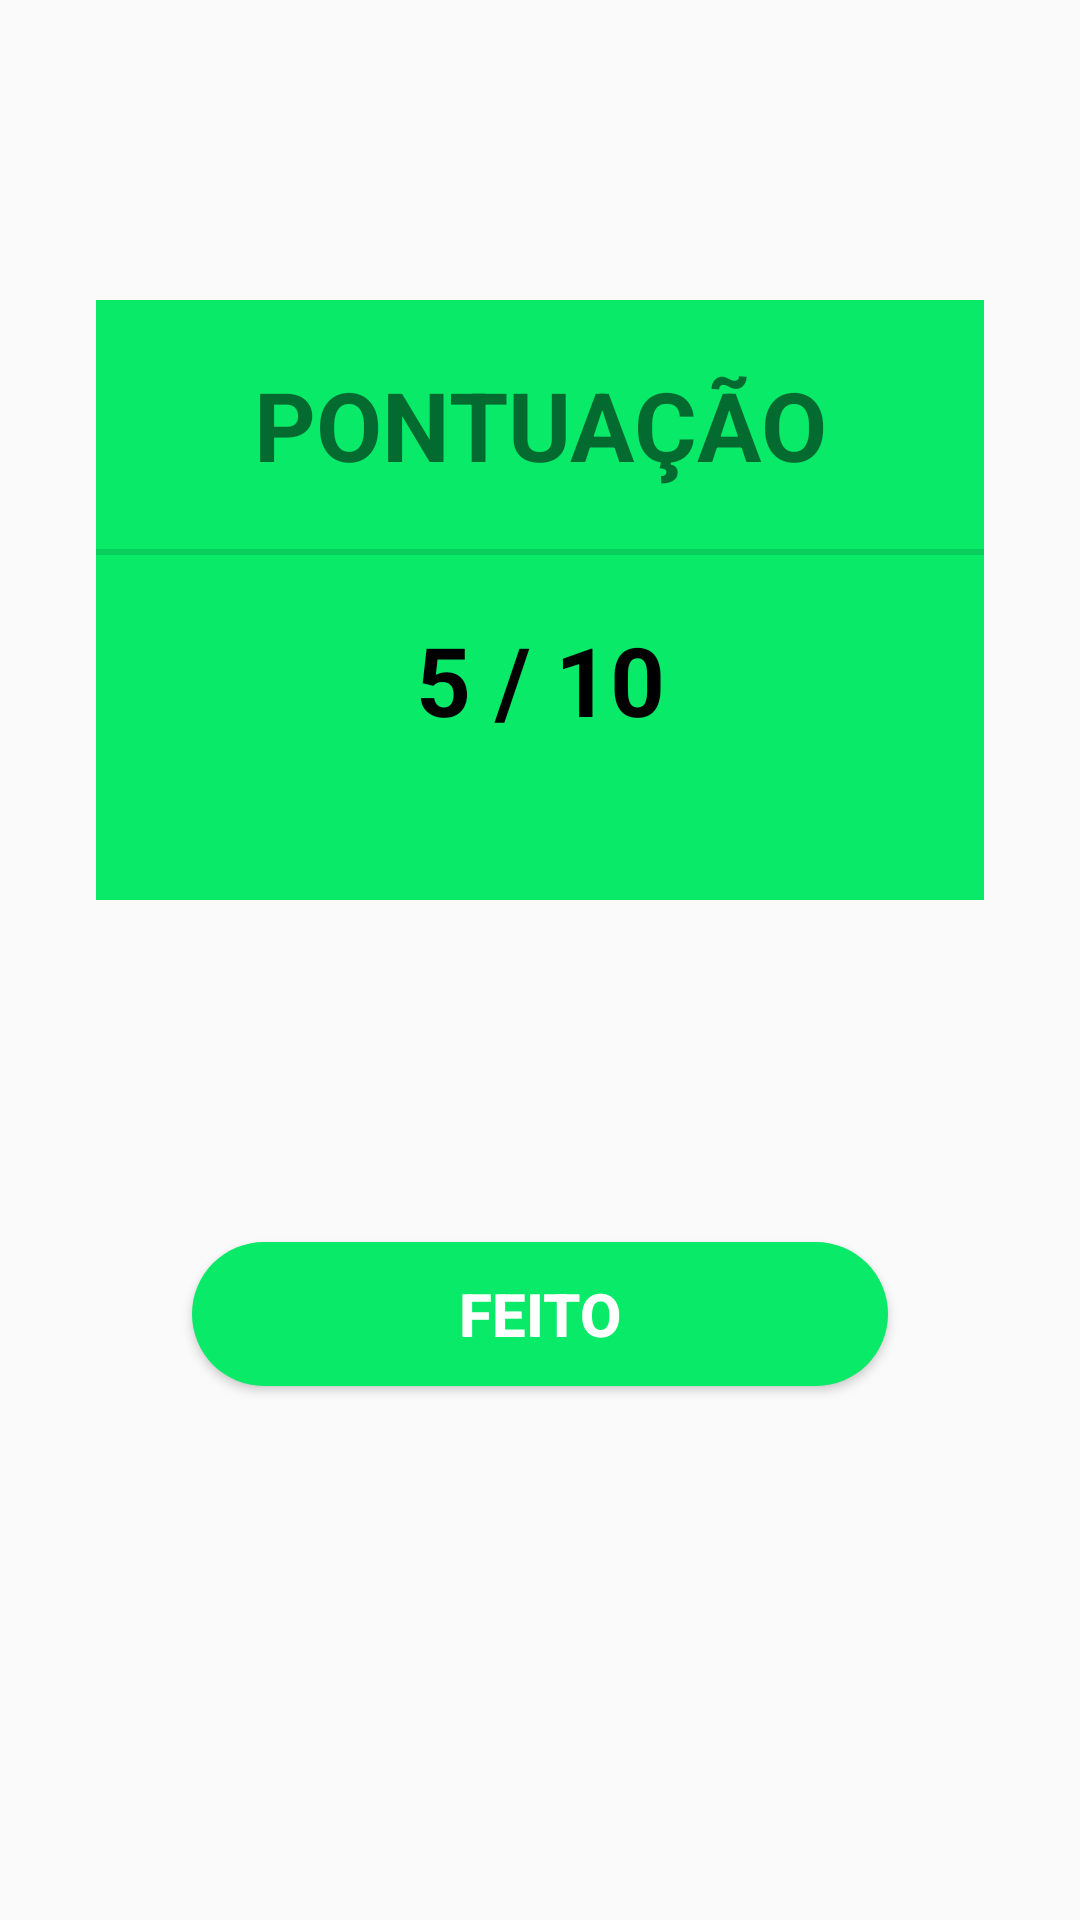

This screen was rendered from an Android layout file. Write that file and the resources it references.
<!-- AndroidManifest.xml: application theme Theme.example -->
<!-- res/layout/activity_pontuacao.xml -->
<?xml version="1.0" encoding="utf-8"?>
<androidx.constraintlayout.widget.ConstraintLayout xmlns:android="http://schemas.android.com/apk/res/android"
    xmlns:app="http://schemas.android.com/apk/res-auto"
    xmlns:tools="http://schemas.android.com/tools"
    android:layout_width="match_parent"
    android:layout_height="match_parent"
    tools:context=".PontuacaoActivity">

    <LinearLayout
        android:id="@+id/linearLayout3"
        android:layout_width="0dp"
        android:layout_height="wrap_content"
        android:layout_marginStart="32dp"
        android:layout_marginTop="100dp"
        android:layout_marginEnd="32dp"
        android:background="@color/primaryColor"
        android:orientation="vertical"
        android:paddingBottom="32dp"
        app:layout_constraintEnd_toEndOf="parent"
        app:layout_constraintStart_toStartOf="parent"
        app:layout_constraintTop_toTopOf="parent">

        <TextView
            android:id="@+id/textView"
            android:layout_width="match_parent"
            android:layout_height="wrap_content"
            android:layout_margin="20dp"
            android:gravity="center"
            android:text="PONTUAÇÃO"
            android:textSize="32sp"
            android:textStyle="bold" />

        <View
            android:id="@+id/divider"
            android:layout_width="match_parent"
            android:layout_height="2dp"
            android:background="?android:attr/listDivider" />

        <TextView
            android:id="@+id/txtPontuacao"
            android:layout_width="match_parent"
            android:layout_height="wrap_content"
            android:gravity="center"
            android:text="5 / 10"
            android:layout_margin="20dp"
            android:textColor="@color/black"
            android:textSize="32sp"
            android:textStyle="bold" />
    </LinearLayout>

    <Button
        android:id="@+id/btnFeito"
        android:layout_width="0dp"
        android:layout_height="wrap_content"
        android:layout_marginStart="64dp"
        android:layout_marginEnd="64dp"
        android:layout_marginBottom="64dp"
        android:background="@drawable/round_button_corner"
        android:text="FEITO"
        android:textColor="@color/white"
        android:textStyle="bold"
        android:textSize="20sp"
        app:layout_constraintBottom_toBottomOf="parent"
        app:layout_constraintEnd_toEndOf="parent"
        app:layout_constraintStart_toStartOf="parent"
        app:layout_constraintTop_toBottomOf="@+id/linearLayout3" />
</androidx.constraintlayout.widget.ConstraintLayout>
<!-- resources referenced by this layout -->
<resources>
  <color name="black">#FF000000</color>
  <color name="primaryColor">#09ea69</color>
  <color name="white">#FFFFFFFF</color>
  <!-- drawable round_button_corner (drawable) -->
  <?xml version="1.0" encoding="utf-8"?>
  <shape android:shape="rectangle" xmlns:android="http://schemas.android.com/apk/res/android">
      <corners android:radius="300dp"></corners>
      <solid android:color="@color/primaryColor"></solid>
  </shape>
  <style name="Theme.example" parent="Theme.AppCompat.DayNight.NoActionBar">
          
          <item name="colorOnPrimary">@color/white</item>
          
          <item name="colorOnSecondary">@color/black</item>
          
          <item name="android:statusBarColor" tools:targetApi="l">?attr/colorPrimaryVariant</item>
          
      </style>
</resources>
